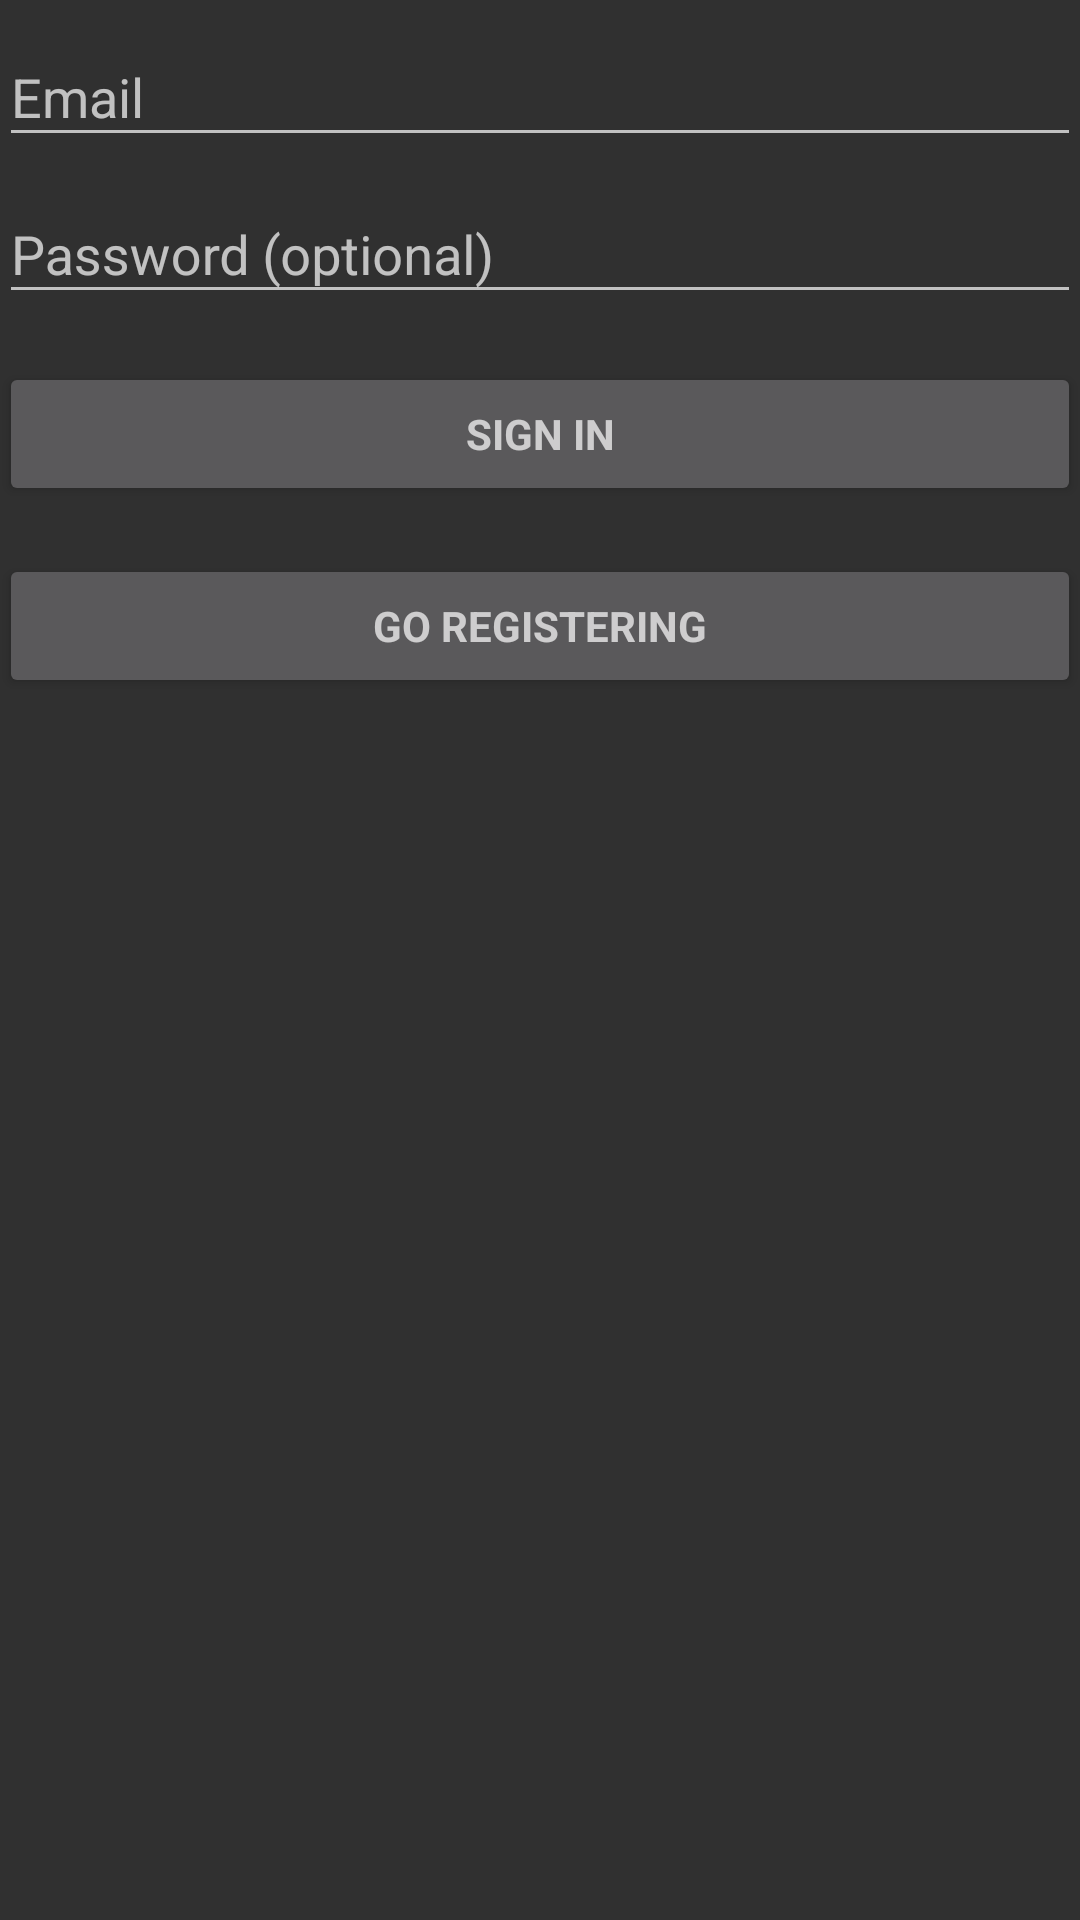

Write the Android layout XML for this screen, with the resource values it uses.
<!-- AndroidManifest.xml: application theme Theme.Design -->
<!-- res/layout/activity_login.xml -->
<?xml version="1.0" encoding="utf-8"?>
<LinearLayout xmlns:android="http://schemas.android.com/apk/res/android"
    xmlns:tools="http://schemas.android.com/tools"
    android:layout_width="match_parent"
    android:layout_height="match_parent"
    android:gravity="center_horizontal"
    android:orientation="vertical"
    android:paddingLeft="@dimen/activity_horizontal_margin"
    android:paddingTop="@dimen/activity_vertical_margin"
    android:paddingRight="@dimen/activity_horizontal_margin"
    android:paddingBottom="@dimen/activity_vertical_margin"
    tools:context=".LoginActivity">

    
    <ProgressBar
        android:id="@+id/login_progress"
        style="?android:attr/progressBarStyleLarge"
        android:layout_width="wrap_content"
        android:layout_height="wrap_content"
        android:layout_marginBottom="8dp"
        android:visibility="gone" />

    <ScrollView
        android:id="@+id/login_form"
        android:layout_width="match_parent"
        android:layout_height="match_parent">

        <LinearLayout
            android:id="@+id/email_login_form"
            android:layout_width="match_parent"
            android:layout_height="wrap_content"
            android:orientation="vertical">

            <com.google.android.material.textfield.TextInputLayout
                android:layout_width="match_parent"
                android:layout_height="wrap_content">

                <AutoCompleteTextView
                    android:id="@+id/userId"
                    android:layout_width="match_parent"
                    android:layout_height="wrap_content"
                    android:hint="@string/prompt_userId"
                    android:inputType="textEmailAddress"
                    android:maxLines="1"
                    android:singleLine="true" />

            </com.google.android.material.textfield.TextInputLayout>

            <com.google.android.material.textfield.TextInputLayout
                android:layout_width="match_parent"
                android:layout_height="wrap_content">

                <EditText
                    android:id="@+id/password"
                    android:layout_width="match_parent"
                    android:layout_height="wrap_content"
                    android:hint="@string/prompt_password"
                    android:imeActionId="6"
                    android:imeActionLabel="@string/action_sign_in_short"
                    android:imeOptions="actionUnspecified"
                    android:inputType="textPassword"
                    android:maxLines="1"
                    android:singleLine="true" />

            </com.google.android.material.textfield.TextInputLayout>

            <Button
                android:id="@+id/userID_sign_in_button"
                style="?android:textAppearanceSmall"
                android:layout_width="match_parent"
                android:layout_height="wrap_content"
                android:layout_marginTop="16dp"
                android:text="@string/action_sign_in"
                android:textStyle="bold" />

            <Button
                android:id="@+id/go_registering_button"
                style="?android:textAppearanceSmall"
                android:layout_width="match_parent"
                android:layout_height="wrap_content"
                android:layout_marginTop="16dp"
                android:text="@string/action_change_register"
                android:textStyle="bold" />

        </LinearLayout>
    </ScrollView>
</LinearLayout>
<!-- resources referenced by this layout -->
<resources>
  <string name="action_change_register">Go registering</string>
  <string name="action_sign_in">Sign in</string>
  <string name="action_sign_in_short">Sign in</string>
  <string name="prompt_password">Password (optional)</string>
  <string name="prompt_userId">Email</string>
</resources>
